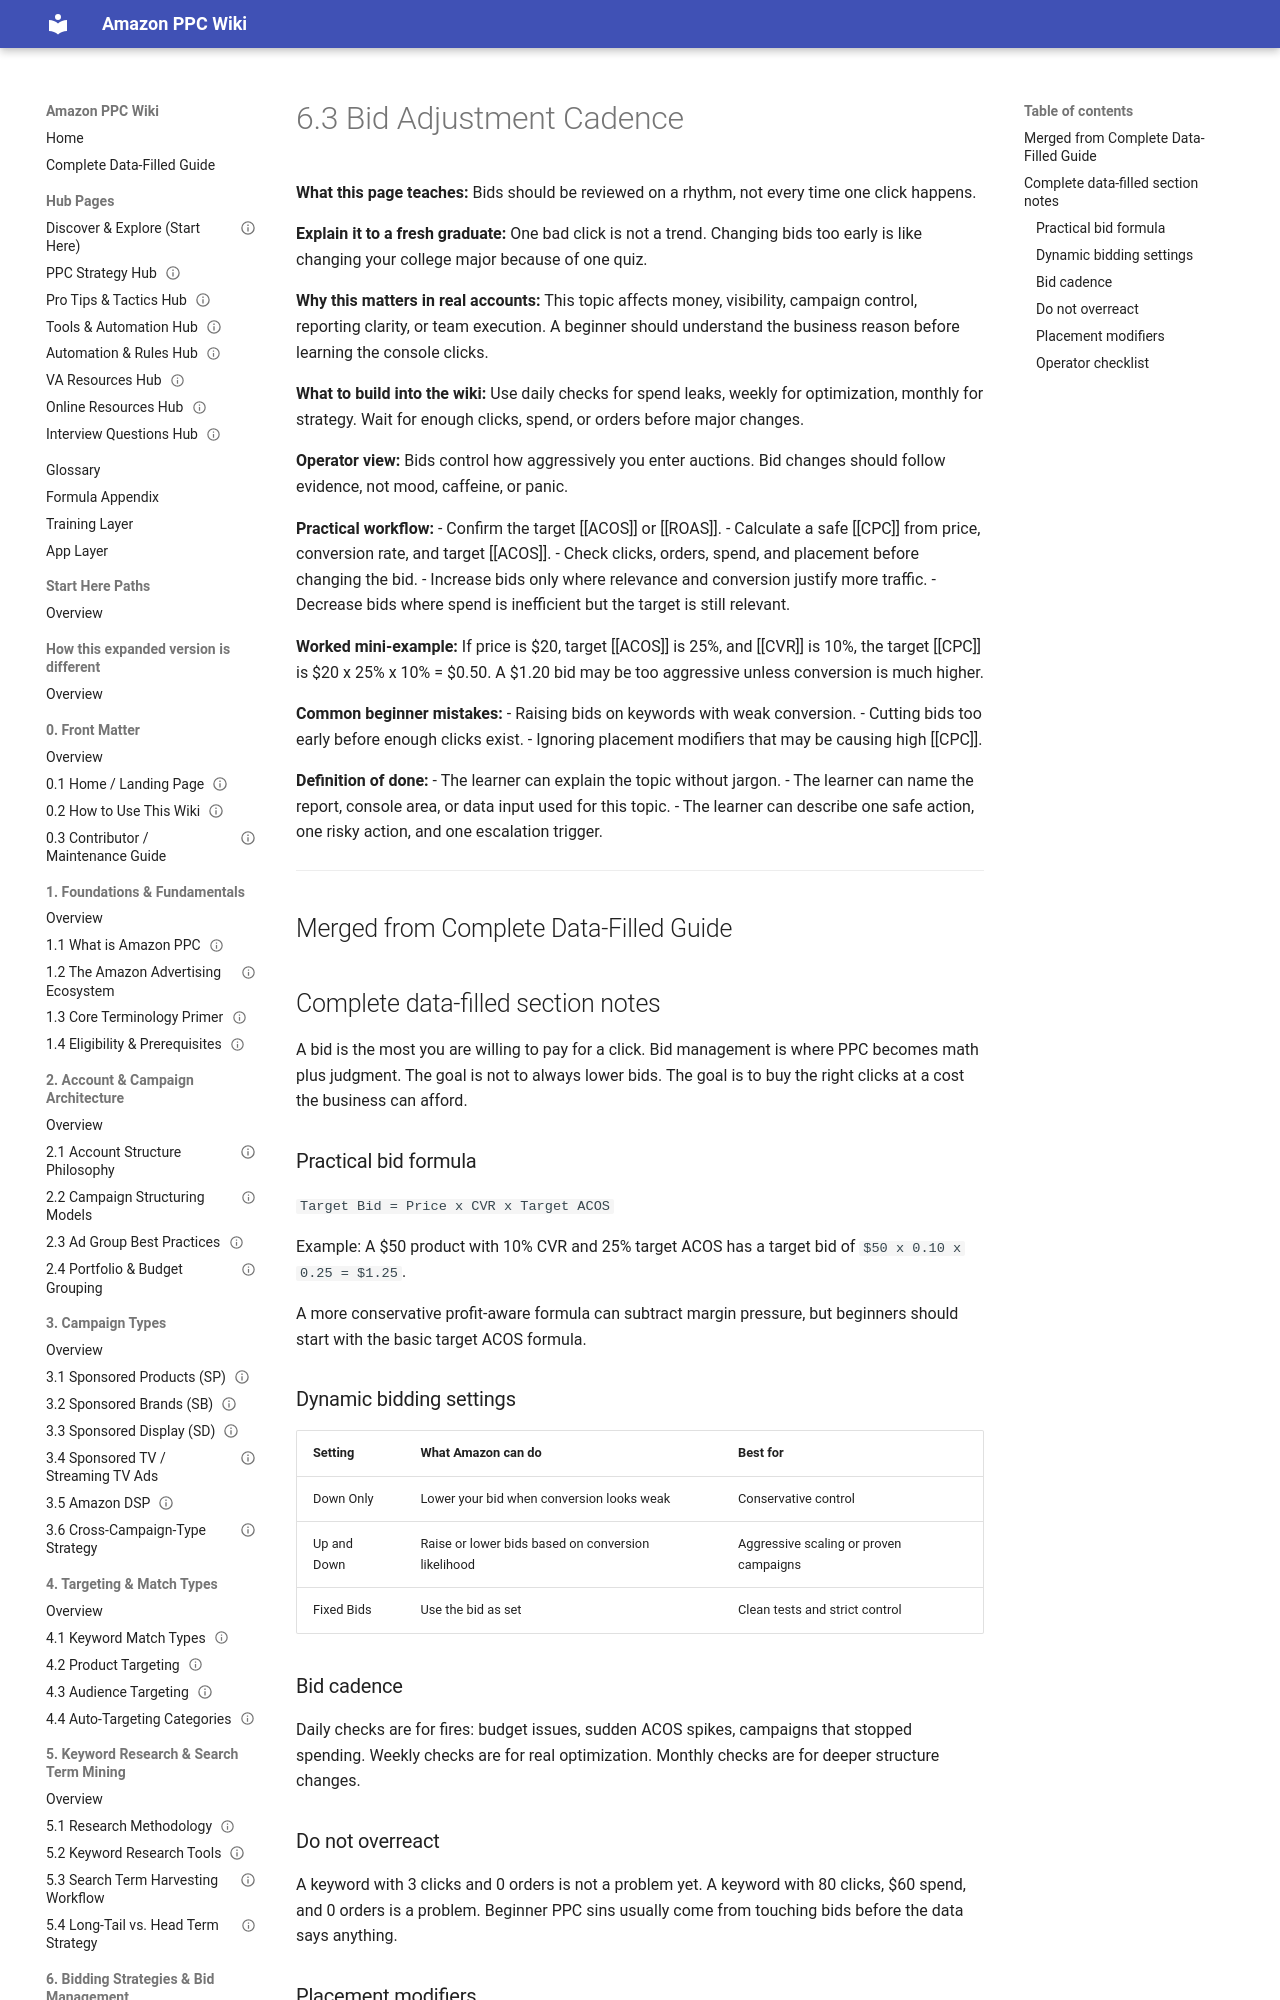

repository: projectamazonph/Amazon-Wiki · page: sections/06-6-bidding-strategies-and-bid-management/6-3-6-3-bid-adjustment-cadence/index.html · generator: mkdocs

---
title: "6.3 Bid Adjustment Cadence"
page_id: "6-3"
section: "6. Bidding Strategies & Bid Management"
learner_level: "Foundational"
topic_tags: ["bidding"]
delivery_format: ["self-paced", "instructor-led"]
estimated_time_minutes: 15
owner: "PPC Training Team"
review_cycle: "Quarterly"
last_verified_against_live_console: null
source_doc: "Amazon_PPC_Wiki_Fresh_Graduate_Guide_EXPANDED.docx"
status: "draft-ready"
---
